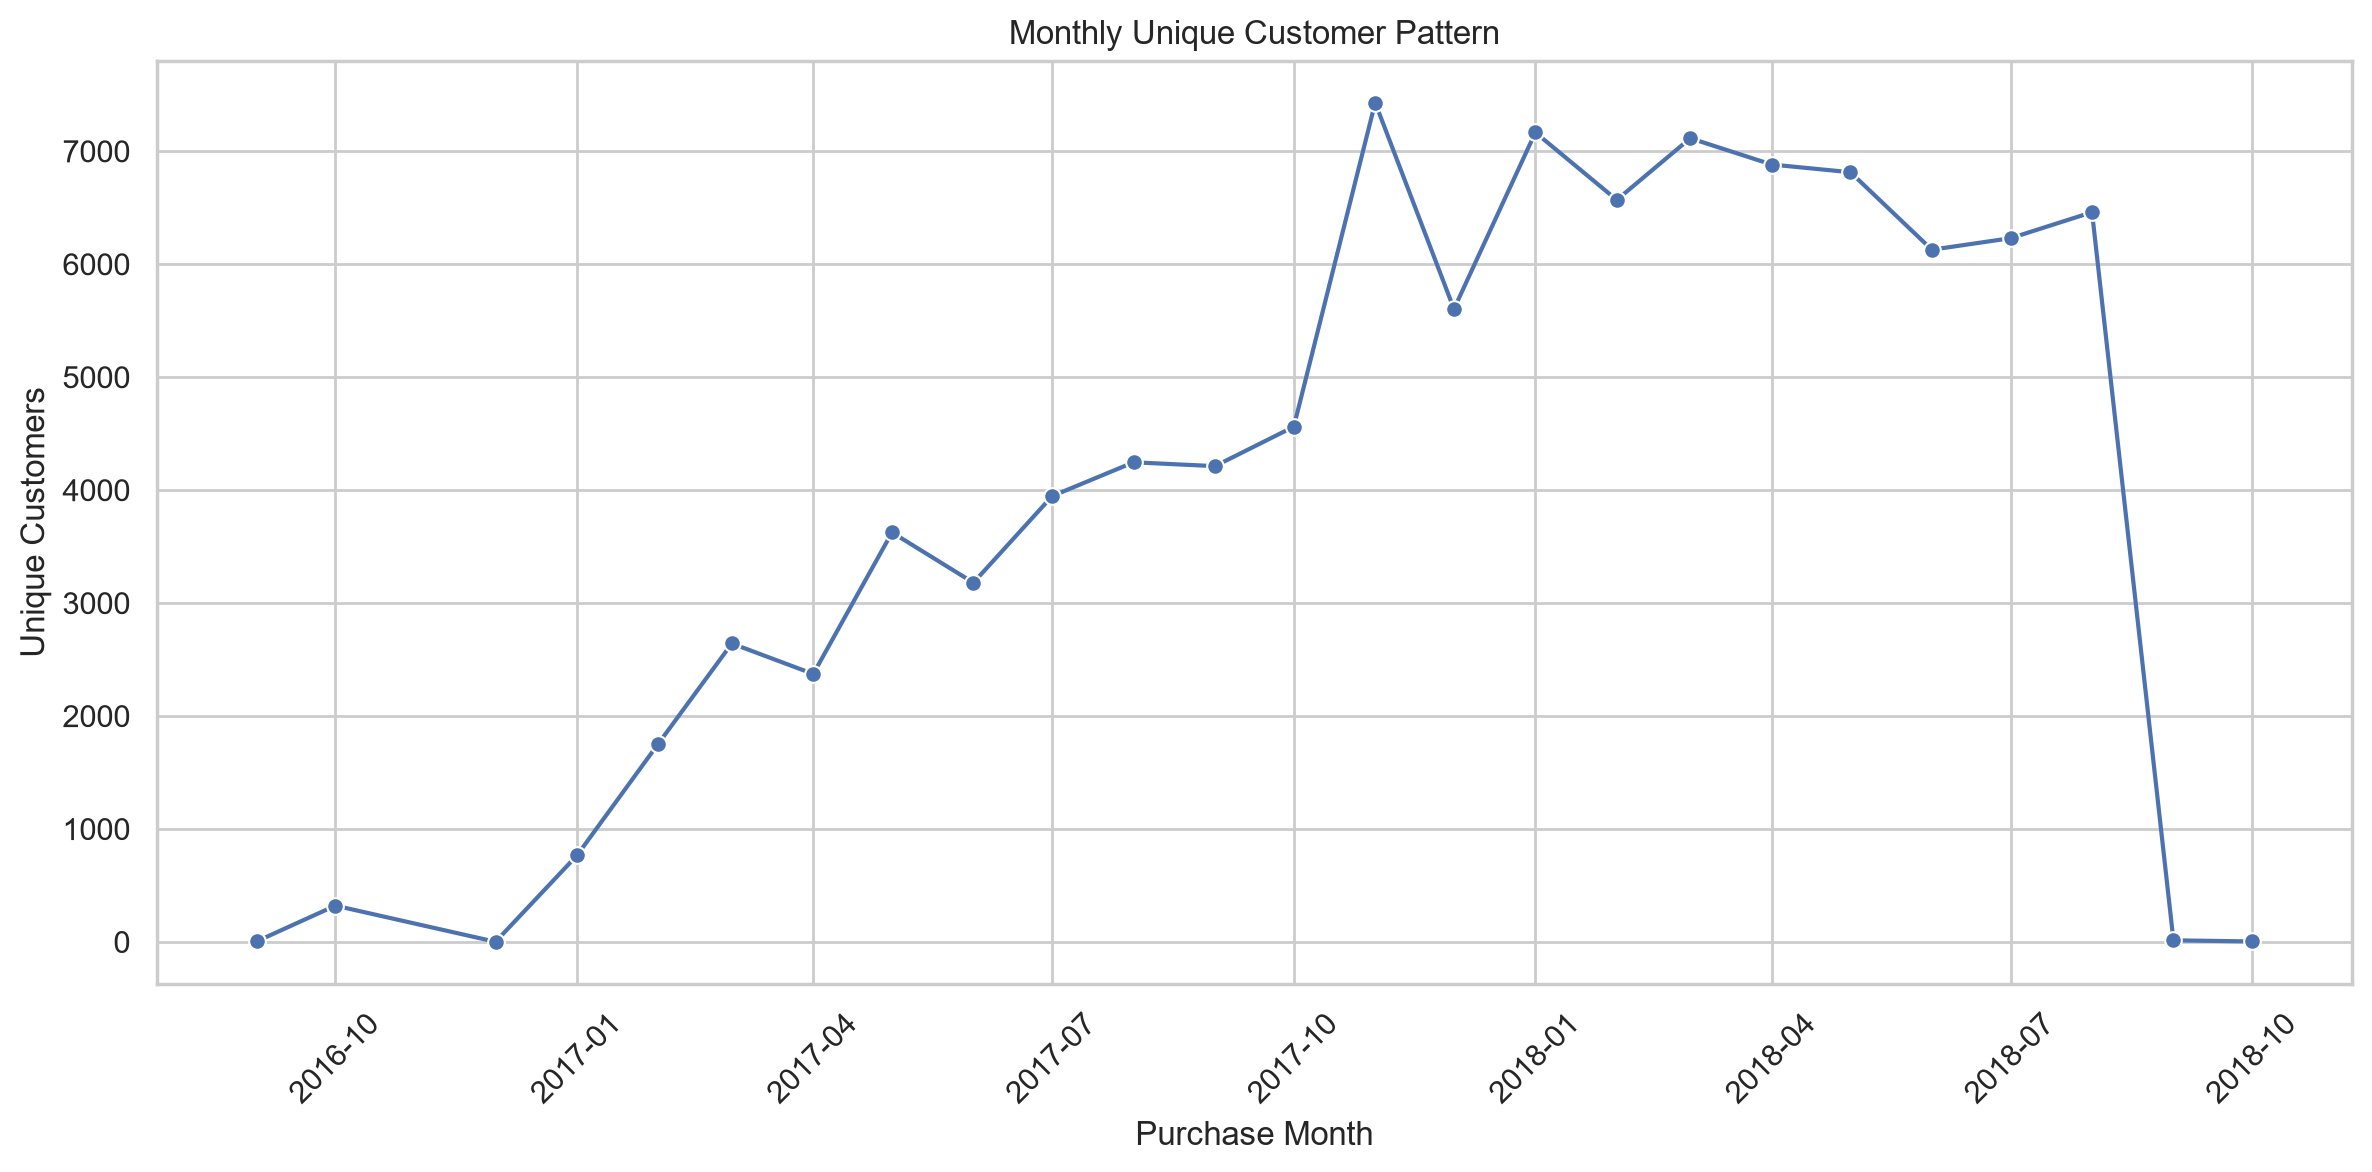

The table this chart was drawn from, first rows:
purchase_month, unique_customers
2016-09-01, 4
2016-10-01, 321
2016-12-01, 1
2017-01-01, 765
2017-02-01, 1755
2017-03-01, 2642
2017-04-01, 2372
2017-05-01, 3625
2017-06-01, 3180
2017-07-01, 3947
2017-08-01, 4246
2017-09-01, 4212
2017-10-01, 4561
2017-11-01, 7430
2017-12-01, 5603
2018-01-01, 7166
2018-02-01, 6569
2018-03-01, 7115
2018-04-01, 6882
2018-05-01, 6814
2018-06-01, 6128
2018-07-01, 6230
2018-08-01, 6460
2018-09-01, 14
2018-10-01, 4
